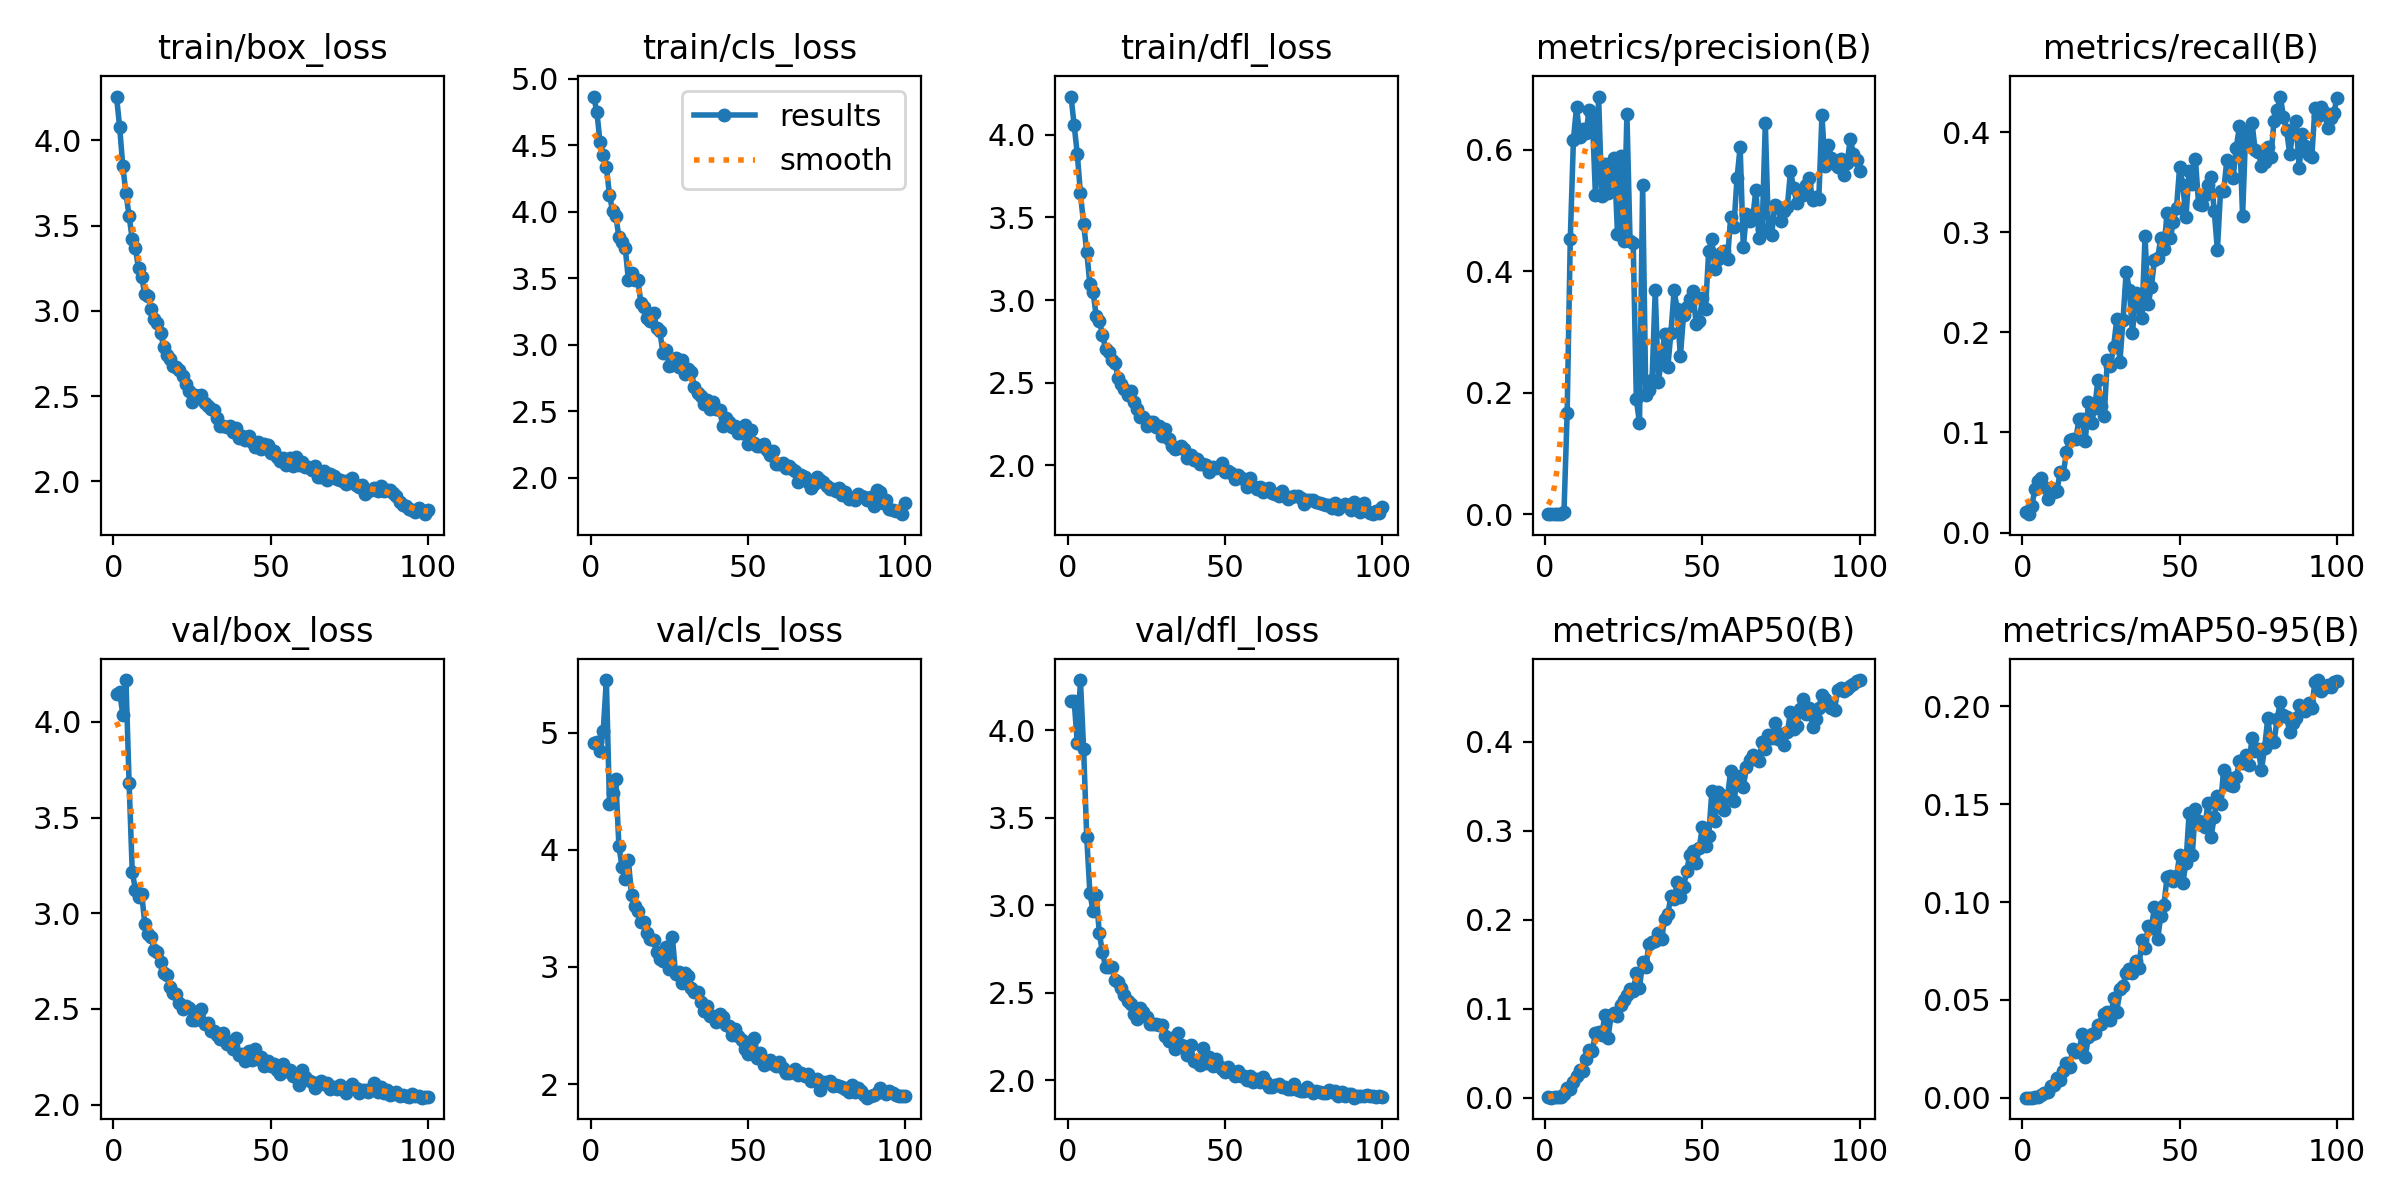

The file beside this chart, header and first rows:
epoch, time, train/box_loss, train/cls_loss, train/dfl_loss, metrics/precision(B), metrics/recall(B), metrics/mAP50(B), metrics/mAP50-95(B), val/box_loss, val/cls_loss, val/dfl_loss, lr/pg0, lr/pg1, lr/pg2
1, 196.1, 4.258, 4.868, 4.231, 0.00072, 0.02104, 0.00043, 7e-05, 4.147, 4.912, 4.164, 0.0002454, 0.0002454, 0.0002454
2, 323.7, 4.077, 4.749, 4.058, 0.00027, 0.01839, 0.00017, 5e-05, 4.157, 4.92, 4.166, 0.000495, 0.000495, 0.000495
3, 397, 3.848, 4.522, 3.882, 0.00035, 0.02653, 0.00039, 8e-05, 4.035, 4.839, 3.926, 0.0007395, 0.0007395, 0.0007395
4, 469.6, 3.69, 4.43, 3.645, 0.00077, 0.04364, 0.00084, 0.00017, 4.218, 5.01, 4.286, 0.000882, 0.000882, 0.000882
5, 541.8, 3.557, 4.336, 3.462, 0.00106, 0.05147, 0.00076, 0.00018, 3.681, 5.448, 3.894, 0.000873, 0.000873, 0.000873
6, 613.9, 3.421, 4.128, 3.291, 0.00455, 0.05404, 0.00418, 0.00122, 3.217, 4.39, 3.388, 0.000864, 0.000864, 0.000864
7, 688.8, 3.368, 4.004, 3.097, 0.1661, 0.0451, 0.01115, 0.00267, 3.124, 4.485, 3.069, 0.000855, 0.000855, 0.000855
8, 764.7, 3.251, 3.968, 3.05, 0.453, 0.03399, 0.01015, 0.00306, 3.083, 4.6, 2.965, 0.000846, 0.000846, 0.000846
9, 837.2, 3.199, 3.809, 2.905, 0.6167, 0.04477, 0.01744, 0.00577, 3.101, 4.028, 3.059, 0.000837, 0.000837, 0.000837
10, 909, 3.096, 3.776, 2.876, 0.6711, 0.04042, 0.02408, 0.0064, 2.945, 3.853, 2.84, 0.000828, 0.000828, 0.000828
11, 981.5, 3.088, 3.729, 2.788, 0.6205, 0.04187, 0.0314, 0.01014, 2.892, 3.75, 2.73, 0.000819, 0.000819, 0.000819
12, 1055, 3.011, 3.49, 2.705, 0.6335, 0.06007, 0.03039, 0.00883, 2.875, 3.911, 2.646, 0.00081, 0.00081, 0.00081
13, 1127, 2.955, 3.543, 2.685, 0.6278, 0.0585, 0.04413, 0.01376, 2.809, 3.61, 2.648, 0.000801, 0.000801, 0.000801
14, 1198, 2.928, 3.488, 2.637, 0.6655, 0.08038, 0.05332, 0.01783, 2.797, 3.523, 2.644, 0.000792, 0.000792, 0.000792
15, 1270, 2.871, 3.485, 2.618, 0.6567, 0.09211, 0.05273, 0.01597, 2.747, 3.479, 2.573, 0.000783, 0.000783, 0.000783
16, 1342, 2.789, 3.314, 2.526, 0.525, 0.09313, 0.07254, 0.02486, 2.688, 3.385, 2.559, 0.000774, 0.000774, 0.000774
17, 1415, 2.742, 3.286, 2.492, 0.6877, 0.09341, 0.07424, 0.02363, 2.677, 3.38, 2.526, 0.000765, 0.000765, 0.000765
18, 1488, 2.716, 3.203, 2.46, 0.5242, 0.1134, 0.07033, 0.02369, 2.616, 3.291, 2.484, 0.000756, 0.000756, 0.000756
19, 1561, 2.678, 3.177, 2.424, 0.5768, 0.1139, 0.09287, 0.03263, 2.583, 3.235, 2.452, 0.000747, 0.000747, 0.000747
20, 1633, 2.671, 3.236, 2.45, 0.5287, 0.09144, 0.06747, 0.02109, 2.578, 3.23, 2.437, 0.000738, 0.000738, 0.000738
21, 1706, 2.654, 3.125, 2.381, 0.5702, 0.1303, 0.09313, 0.03122, 2.529, 3.123, 2.38, 0.000729, 0.000729, 0.000729
22, 1779, 2.616, 3.1, 2.341, 0.5863, 0.1098, 0.09541, 0.03271, 2.499, 3.067, 2.351, 0.00072, 0.00072, 0.00072
23, 1851, 2.572, 2.94, 2.293, 0.462, 0.124, 0.09195, 0.03312, 2.514, 3.048, 2.415, 0.000711, 0.000711, 0.000711
24, 1924, 2.531, 2.962, 2.289, 0.5905, 0.1524, 0.1042, 0.03704, 2.503, 3.166, 2.392, 0.000702, 0.000702, 0.000702
25, 1996, 2.467, 2.837, 2.238, 0.4498, 0.1262, 0.1095, 0.03775, 2.442, 2.982, 2.362, 0.000693, 0.000693, 0.000693
26, 2068, 2.506, 2.847, 2.263, 0.6585, 0.116, 0.115, 0.04284, 2.443, 3.252, 2.321, 0.000684, 0.000684, 0.000684
27, 2139, 2.5, 2.903, 2.262, 0.4498, 0.1722, 0.1225, 0.04396, 2.462, 2.94, 2.318, 0.000675, 0.000675, 0.000675
28, 2212, 2.504, 2.832, 2.23, 0.4467, 0.1666, 0.1196, 0.03989, 2.5, 2.96, 2.323, 0.000666, 0.000666, 0.000666
29, 2284, 2.459, 2.888, 2.239, 0.1895, 0.1856, 0.1399, 0.05107, 2.423, 2.859, 2.318, 0.000657, 0.000657, 0.000657
30, 2357, 2.441, 2.78, 2.178, 0.1499, 0.213, 0.1237, 0.04368, 2.428, 2.944, 2.313, 0.000648, 0.000648, 0.000648
31, 2429, 2.423, 2.814, 2.218, 0.5422, 0.1701, 0.1525, 0.05545, 2.387, 2.924, 2.251, 0.000639, 0.000639, 0.000639
32, 2501, 2.419, 2.794, 2.161, 0.1969, 0.2127, 0.1465, 0.0572, 2.386, 2.818, 2.222, 0.00063, 0.00063, 0.00063
33, 2572, 2.374, 2.681, 2.118, 0.2042, 0.2604, 0.1731, 0.06391, 2.365, 2.783, 2.241, 0.000621, 0.000621, 0.000621
34, 2645, 2.326, 2.634, 2.101, 0.2213, 0.2427, 0.175, 0.06577, 2.341, 2.782, 2.179, 0.000612, 0.000612, 0.000612
35, 2716, 2.324, 2.617, 2.104, 0.3687, 0.1991, 0.1763, 0.06382, 2.376, 2.703, 2.268, 0.000603, 0.000603, 0.000603
36, 2787, 2.32, 2.554, 2.114, 0.2176, 0.239, 0.1856, 0.06973, 2.317, 2.621, 2.201, 0.000594, 0.000594, 0.000594
37, 2859, 2.326, 2.58, 2.096, 0.2562, 0.2258, 0.1784, 0.06645, 2.326, 2.668, 2.197, 0.000585, 0.000585, 0.000585
38, 2930, 2.287, 2.512, 2.044, 0.2964, 0.2144, 0.2013, 0.08038, 2.291, 2.58, 2.146, 0.000576, 0.000576, 0.000576
39, 3001, 2.311, 2.566, 2.06, 0.2427, 0.296, 0.2065, 0.07652, 2.347, 2.577, 2.198, 0.000567, 0.000567, 0.000567
40, 3073, 2.256, 2.515, 2.034, 0.2993, 0.2283, 0.2266, 0.08775, 2.259, 2.532, 2.109, 0.000558, 0.000558, 0.000558
41, 3145, 2.264, 2.512, 2.041, 0.3685, 0.2456, 0.223, 0.08673, 2.264, 2.599, 2.105, 0.000549, 0.000549, 0.000549
42, 3217, 2.241, 2.388, 2.006, 0.3373, 0.272, 0.2422, 0.09772, 2.229, 2.574, 2.088, 0.00054, 0.00054, 0.00054
43, 3290, 2.265, 2.446, 2.01, 0.26, 0.2743, 0.2262, 0.08104, 2.281, 2.508, 2.181, 0.000531, 0.000531, 0.000531
44, 3361, 2.23, 2.417, 2.001, 0.328, 0.2939, 0.2364, 0.09287, 2.232, 2.499, 2.1, 0.000522, 0.000522, 0.000522
45, 3433, 2.203, 2.383, 1.962, 0.3409, 0.2837, 0.2549, 0.09873, 2.29, 2.417, 2.133, 0.000513, 0.000513, 0.000513
46, 3504, 2.233, 2.388, 1.988, 0.354, 0.3194, 0.2731, 0.1127, 2.238, 2.471, 2.081, 0.000504, 0.000504, 0.000504
47, 3576, 2.191, 2.335, 1.985, 0.367, 0.294, 0.2776, 0.1135, 2.251, 2.413, 2.12, 0.000495, 0.000495, 0.000495
48, 3647, 2.217, 2.337, 1.989, 0.3132, 0.3101, 0.2635, 0.1109, 2.201, 2.373, 2.083, 0.000486, 0.000486, 0.000486
49, 3718, 2.215, 2.393, 2.012, 0.3187, 0.3246, 0.2807, 0.1132, 2.229, 2.298, 2.062, 0.000477, 0.000477, 0.000477
50, 3790, 2.166, 2.256, 1.959, 0.3554, 0.3652, 0.3046, 0.124, 2.199, 2.256, 2.047, 0.000468, 0.000468, 0.000468
51, 3861, 2.18, 2.359, 1.966, 0.3383, 0.3474, 0.2832, 0.1097, 2.214, 2.346, 2.076, 0.000459, 0.000459, 0.000459
52, 3932, 2.141, 2.261, 1.955, 0.4338, 0.3148, 0.294, 0.1201, 2.181, 2.395, 2.045, 0.00045, 0.00045, 0.00045
53, 4003, 2.122, 2.236, 1.92, 0.4529, 0.3607, 0.3442, 0.1453, 2.16, 2.222, 2.022, 0.000441, 0.000441, 0.000441
54, 4074, 2.136, 2.234, 1.943, 0.4034, 0.3481, 0.311, 0.124, 2.21, 2.266, 2.055, 0.000432, 0.000432, 0.000432
55, 4145, 2.098, 2.252, 1.922, 0.4204, 0.3735, 0.3432, 0.1477, 2.176, 2.164, 2.024, 0.000423, 0.000423, 0.000423
56, 4216, 2.138, 2.208, 1.92, 0.4305, 0.3286, 0.3404, 0.1414, 2.181, 2.181, 2.026, 0.000414, 0.000414, 0.000414
57, 4287, 2.092, 2.166, 1.869, 0.4332, 0.3272, 0.3236, 0.1395, 2.15, 2.204, 2.002, 0.0004051, 0.0004051, 0.0004051
58, 4358, 2.141, 2.201, 1.923, 0.421, 0.3375, 0.3394, 0.1386, 2.149, 2.167, 2.026, 0.0003961, 0.0003961, 0.0003961
59, 4429, 2.098, 2.101, 1.874, 0.4896, 0.3476, 0.3676, 0.1507, 2.102, 2.157, 1.989, 0.0003871, 0.0003871, 0.0003871
60, 4501, 2.111, 2.103, 1.857, 0.4727, 0.3555, 0.3333, 0.1335, 2.182, 2.191, 2.006, 0.0003781, 0.0003781, 0.0003781
... 40 more rows
